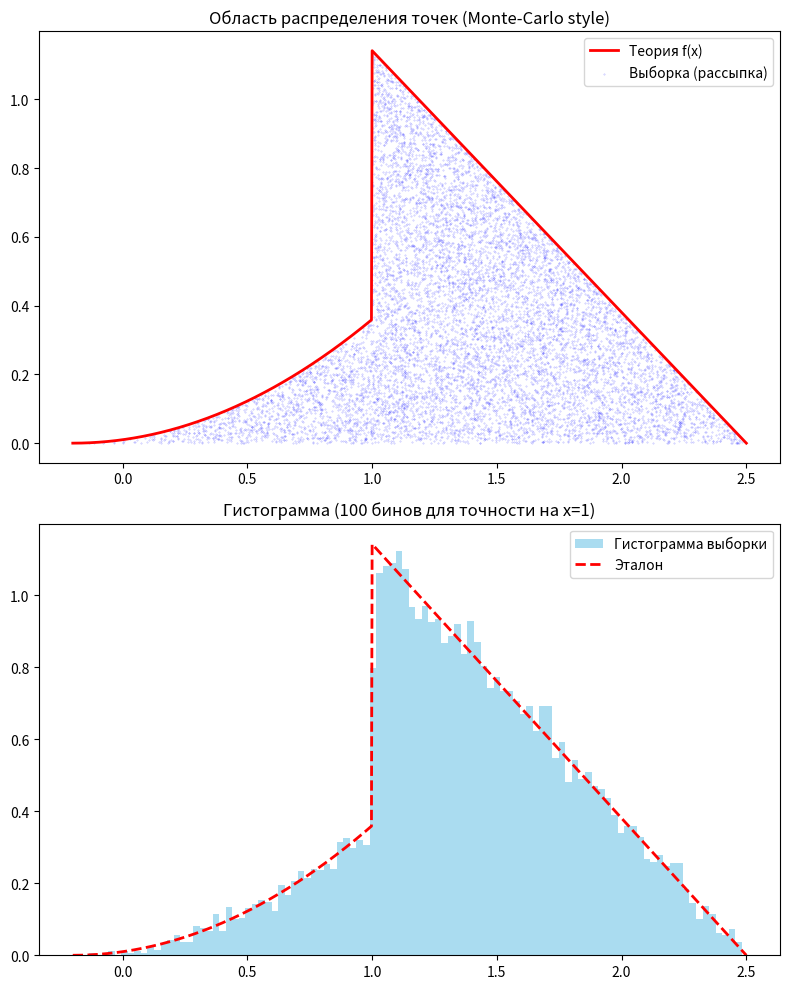

The script that saved this image:
import numpy as np
import matplotlib.pyplot as plt

k = -0.7608888888888889
N = 10000  

def generate_x():
    y = np.random.random()
    if y <= 0.144:
        return (12 * y)**(1/3) - 0.2
    else:
        return 2.5 - np.sqrt(2 * (y - 1) / k)

data = np.array([generate_x() for _ in range(N)])

x_theory = np.linspace(-0.2, 2.5, 1000)
f_theory = np.array([0.25*(x+0.2)**2 if x <= 1.0 else k*(x-2.5) for x in x_theory])

fig, (ax1, ax2) = plt.subplots(2, 1, figsize=(8, 10))

y_points = np.random.uniform(0, 1, size=N)
# Оставляем только те точки, которые реально попадают под кривую f(x)
mask = []
for x in data:
    if x <= 1.0:
        mask.append(0.25*(x+0.2)**2)
    else:
        mask.append(k*(x-2.5))
y_points = y_points * np.array(mask)

ax1.plot(x_theory, f_theory, color='red', lw=2, label='Теория f(x)')
ax1.scatter(data, y_points, color='blue', s=0.1, alpha=0.3, label='Выборка (рассыпка)')
ax1.set_title('Область распределения точек (Monte-Carlo style)')
ax1.legend()

ax2.hist(data, bins=100, density=True, color='skyblue', alpha=0.7, label='Гистограмма выборки')
ax2.plot(x_theory, f_theory, 'r--', lw=2, label='Эталон')
ax2.set_title('Гистограмма (100 бинов для точности на x=1)')
ax2.legend()

plt.tight_layout()
plt.show()